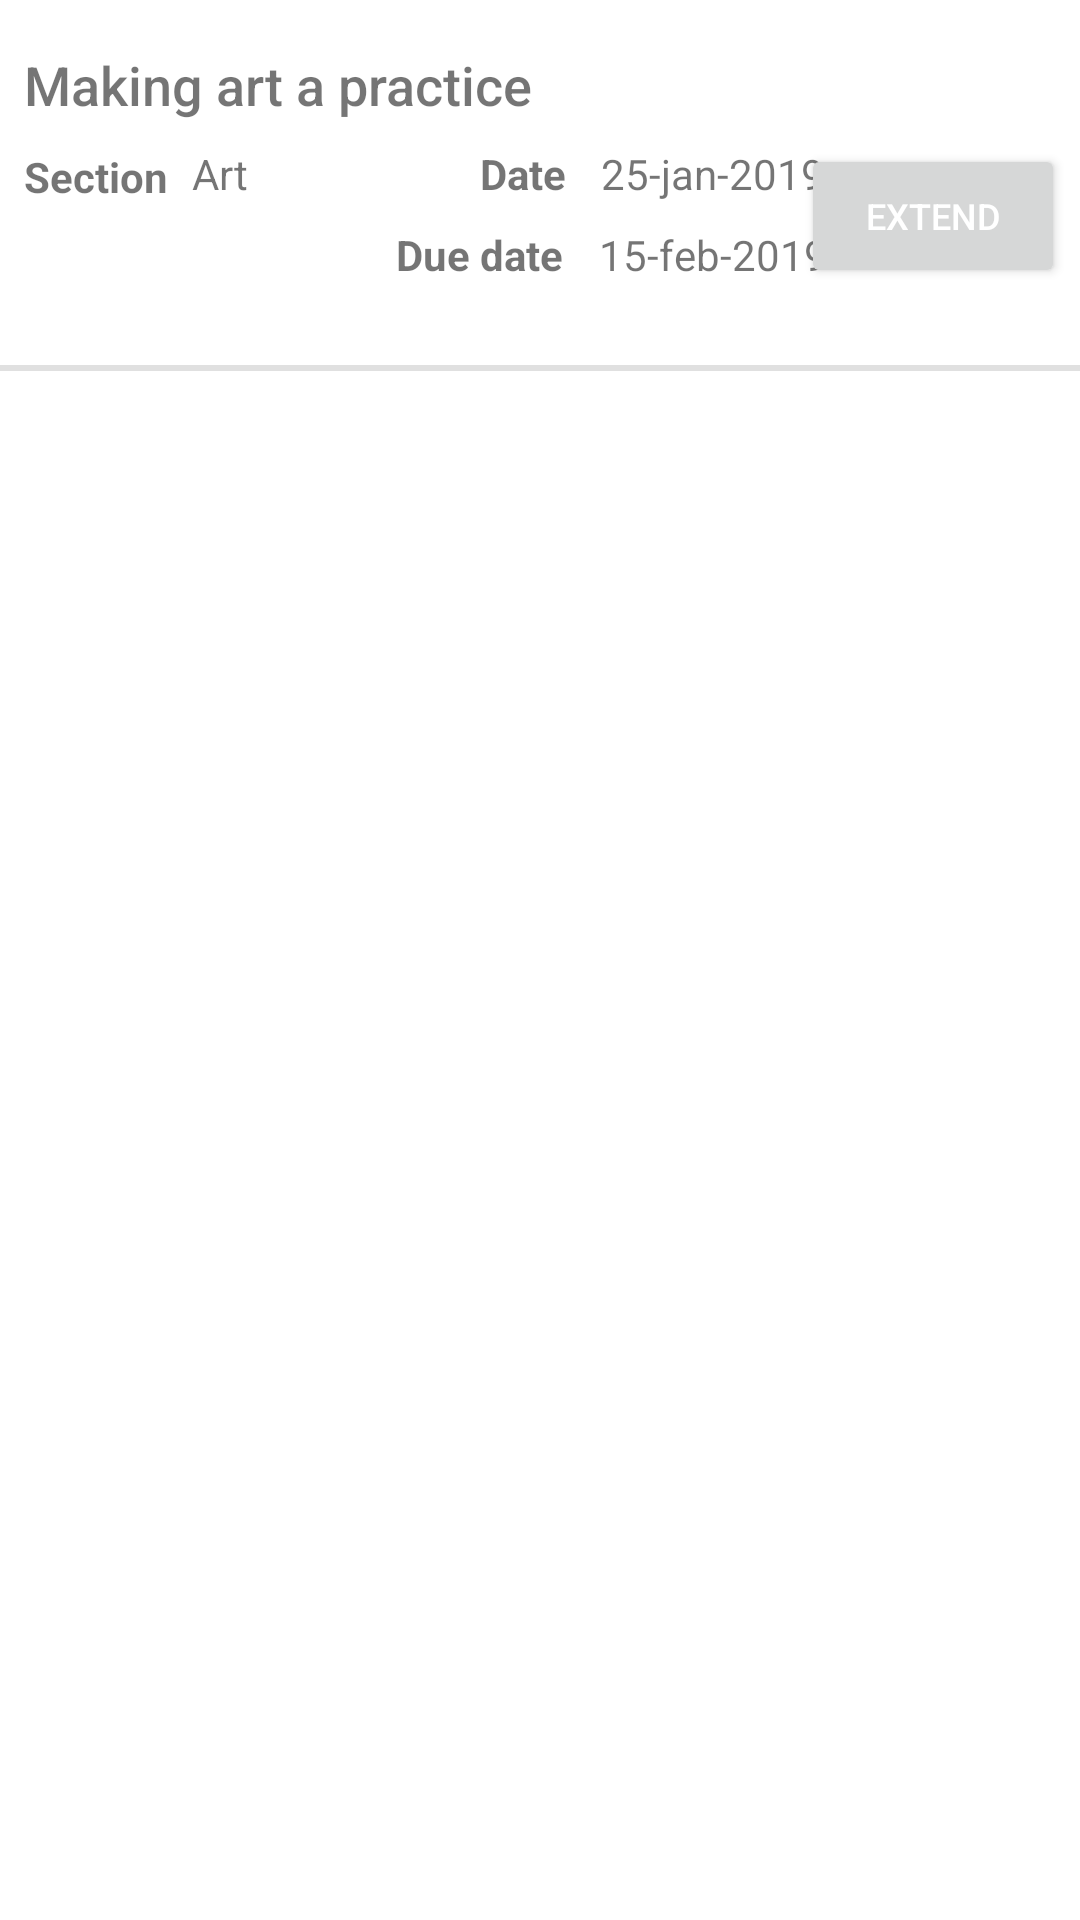

Android layout source for this screen:
<!-- AndroidManifest.xml: application theme Theme.VisualSearch -->
<!-- res/layout/borrowed_screen.xml -->
<?xml version="1.0" encoding="utf-8"?>
<androidx.constraintlayout.widget.ConstraintLayout xmlns:android="http://schemas.android.com/apk/res/android"
    xmlns:app="http://schemas.android.com/apk/res-auto"
    xmlns:tools="http://schemas.android.com/tools"
    android:layout_width="match_parent"
    android:layout_height="match_parent">

    <View
        android:id="@+id/divider"
        android:layout_width="0dp"
        android:layout_height="2dp"
        android:layout_marginTop="8dp"
        android:background="?android:attr/listDivider"
        app:layout_constraintBottom_toBottomOf="parent"
        app:layout_constraintEnd_toEndOf="parent"
        app:layout_constraintHorizontal_bias="0.0"
        app:layout_constraintStart_toStartOf="parent"
        app:layout_constraintTop_toBottomOf="@+id/button2"
        app:layout_constraintVertical_bias="0.033" />

    <TextView
        android:id="@+id/textView6"
        android:layout_width="wrap_content"
        android:layout_height="wrap_content"
        android:layout_marginStart="8dp"
        android:layout_marginTop="8dp"
        android:layout_marginBottom="8dp"
        android:fontFamily="sans-serif-medium"
        android:text="Making art a practice"
        android:textSize="18sp"
        app:layout_constraintBottom_toTopOf="@+id/divider"
        app:layout_constraintStart_toStartOf="parent"
        app:layout_constraintTop_toTopOf="parent"
        app:layout_constraintVertical_bias="0.098" />

    <TextView
        android:id="@+id/textView7"
        android:layout_width="wrap_content"
        android:layout_height="wrap_content"
        android:layout_marginStart="8dp"
        android:layout_marginTop="8dp"
        android:layout_marginBottom="8dp"
        android:text="Section"
        android:textStyle="bold"
        app:layout_constraintBottom_toBottomOf="@+id/textView11"
        app:layout_constraintStart_toStartOf="parent"
        app:layout_constraintTop_toBottomOf="@+id/textView6"
        app:layout_constraintVertical_bias="0.045" />

    <TextView
        android:id="@+id/textView8"
        android:layout_width="wrap_content"
        android:layout_height="wrap_content"
        android:layout_marginStart="8dp"
        android:layout_marginTop="8dp"
        android:layout_marginEnd="272dp"
        android:text="Art"
        app:layout_constraintEnd_toEndOf="parent"
        app:layout_constraintHorizontal_bias="0.017"
        app:layout_constraintStart_toEndOf="@+id/textView7"
        app:layout_constraintTop_toBottomOf="@+id/textView6" />

    <TextView
        android:id="@+id/textView9"
        android:layout_width="wrap_content"
        android:layout_height="wrap_content"
        android:layout_marginStart="160dp"
        android:text="Date"
        android:textStyle="bold"
        app:layout_constraintBaseline_toBaselineOf="@+id/textView8"
        app:layout_constraintStart_toStartOf="parent" />

    <TextView
        android:id="@+id/textView10"
        android:layout_width="wrap_content"
        android:layout_height="wrap_content"
        android:layout_marginStart="8dp"
        android:layout_marginEnd="8dp"
        android:text="25-jan-2019"
        app:layout_constraintBaseline_toBaselineOf="@+id/textView9"
        app:layout_constraintEnd_toEndOf="parent"
        app:layout_constraintHorizontal_bias="0.045"
        app:layout_constraintStart_toEndOf="@+id/textView9" />

    <TextView
        android:id="@+id/textView11"
        android:layout_width="wrap_content"
        android:layout_height="22dp"
        android:layout_marginStart="132dp"
        android:layout_marginTop="8dp"
        android:text="Due date"
        android:textStyle="bold"
        app:layout_constraintStart_toStartOf="parent"
        app:layout_constraintTop_toBottomOf="@+id/textView9" />

    <TextView
        android:id="@+id/textView12"
        android:layout_width="wrap_content"
        android:layout_height="wrap_content"
        android:layout_marginStart="12dp"
        android:text="15-feb-2019"
        app:layout_constraintBaseline_toBaselineOf="@+id/textView11"
        app:layout_constraintStart_toEndOf="@+id/textView11" />

    <Button
        android:id="@+id/button2"
        android:layout_width="wrap_content"
        android:layout_height="wrap_content"
        android:layout_marginStart="8dp"
        android:layout_marginTop="48dp"
        android:layout_marginEnd="16dp"
        android:text="Extend"
        android:textSize="12sp"
        app:layout_constraintEnd_toEndOf="parent"
        app:layout_constraintHorizontal_bias="0.608"
        app:layout_constraintStart_toEndOf="@+id/textView12"
        app:layout_constraintTop_toTopOf="parent" />

</androidx.constraintlayout.widget.ConstraintLayout>
<!-- resources referenced by this layout -->
<resources>
  <style name="Theme.VisualSearch" parent="Theme.MaterialComponents.Light.NoActionBar">
          <item name="android:windowActivityTransitions">true</item>
          <item name="colorPrimary">@color/primary</item>
          <item name="colorPrimaryDark">@color/primary_dark</item>
          <item name="colorAccent">@color/accent</item>
          <item name="colorControlActivated">@color/accent</item>
          <item name="android:textColorPrimary">@color/primary_text</item>
          <item name="android:windowActionBar">true</item>
          <item name="android:windowNoTitle">false</item>
      </style>
  <color name="primary">#455a64</color>
  <color name="primary_dark">#1C313A</color>
  <color name="accent">#FFA726</color>
  <color name="primary_text">#ffffff</color>
</resources>
